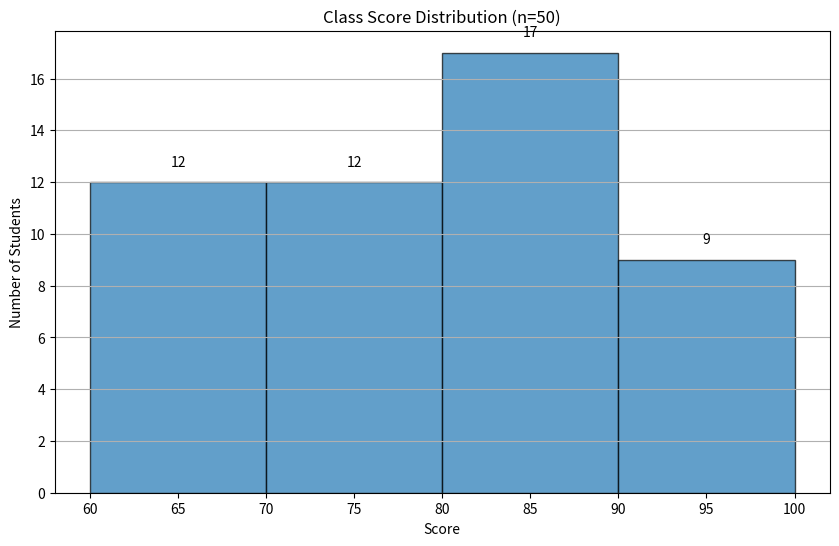

Recreate this plot in Python.
import numpy as np
import matplotlib.pyplot as plt

# 生成50个随机成绩(60-100之间)
np.random.seed(42)
scores = np.random.randint(60, 101, 50)

# 确定合理的区间
bins = [60, 70, 80, 90, 100]

# 绘制直方图
plt.figure(figsize=(10, 6))
plt.hist(scores, bins=bins, edgecolor='black', alpha=0.7)

# 添加标签和标题
plt.xlabel('Score')
plt.ylabel('Number of Students')
plt.title('Class Score Distribution (n=50)')
plt.grid(axis='y')

# 显示具体数值
for i in range(len(bins)-1):
    count = ((scores >= bins[i]) & (scores < bins[i+1])).sum()
    plt.text((bins[i]+bins[i+1])/2, count+0.5, str(count),
             ha='center', va='bottom')

plt.show()